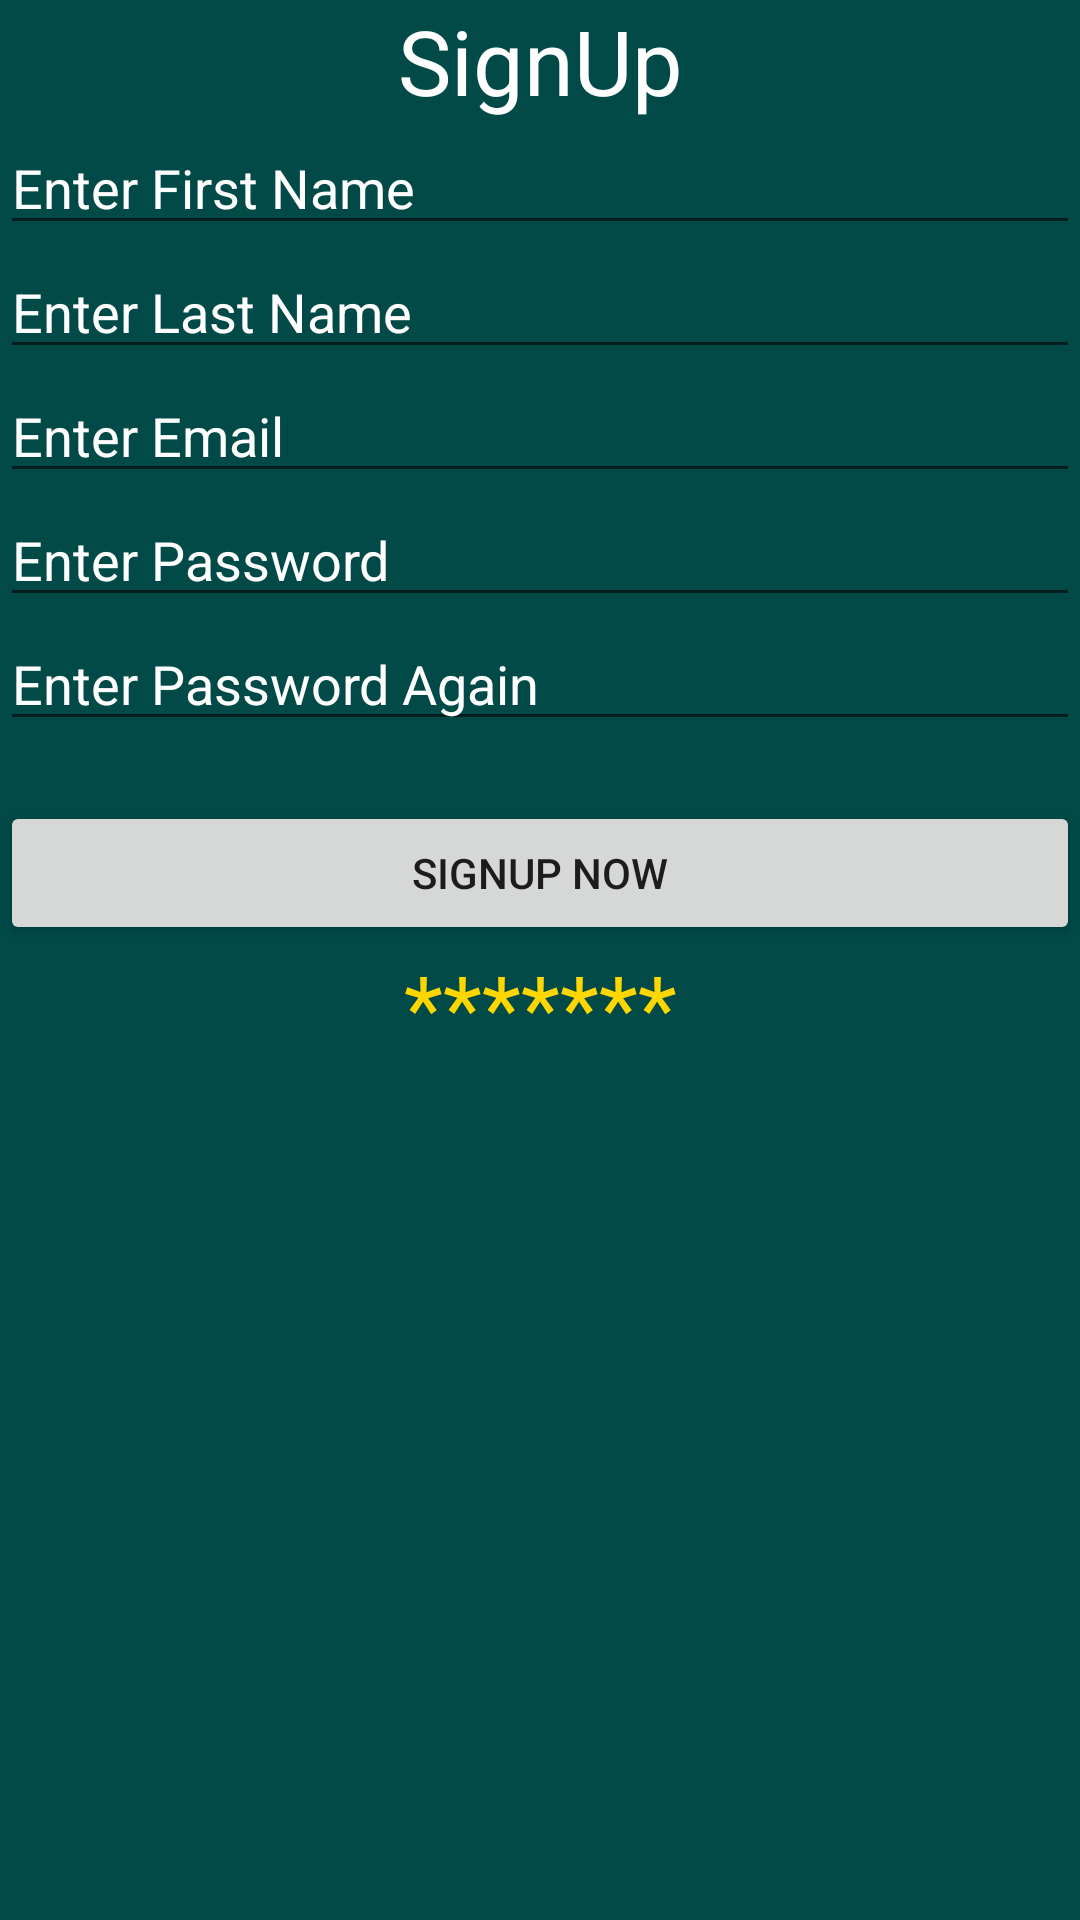

Write the Android layout XML for this screen, with the resource values it uses.
<!-- AndroidManifest.xml: application theme Theme.BakersAndConfectionaryManagementServicesApp -->
<!-- res/layout/activity_signup.xml -->
<?xml version="1.0" encoding="utf-8"?>
<LinearLayout xmlns:android="http://schemas.android.com/apk/res/android"
    xmlns:app="http://schemas.android.com/apk/res-auto"
    xmlns:tools="http://schemas.android.com/tools"
    android:orientation="vertical"
    android:layout_width="match_parent"
    android:layout_height="match_parent"
    android:background="@color/green"
    tools:context=".Signup">
    <TextView
        android:layout_width="match_parent"
        android:layout_height="wrap_content"
        android:id="@+id/tv12"
        android:textColor="@color/white"
        android:layout_gravity="center"
        android:textAlignment="center"
        android:textSize="30dp"
        android:text="SignUp">

    </TextView>
    <EditText
        android:id="@+id/etFname"
        android:layout_width="match_parent"
        android:layout_height="wrap_content"
        android:textColorHint="@color/white"
        android:textColor="@color/white"


        android:hint="Enter First Name"/>
    <EditText
        android:id="@+id/etLastName"
        android:layout_width="match_parent"
        android:layout_height="wrap_content"
        android:textColorHint="@color/white"
        android:textColor="@color/white"


        android:hint="Enter Last Name"/>
    <EditText
        android:layout_width="match_parent"
        android:layout_height="wrap_content"
        android:hint="Enter Email"
        android:textColorHint="@color/white"
        android:textColor="@color/white"
        android:id="@+id/etEmailSignup"></EditText>
    <EditText
        android:layout_width="match_parent"
        android:layout_height="wrap_content"
        android:textColorHint="@color/white"
        android:textColor="@color/white"
        android:inputType="textPassword"
        android:hint="Enter Password"
        android:id="@+id/etPwSignup"></EditText>
    <EditText
        android:layout_width="match_parent"
        android:layout_height="wrap_content"
        android:textColorHint="@color/white"
        android:textColor="@color/white"
        android:inputType="textPassword"
        android:hint="Enter Password Again"
        android:id="@+id/etRPw"></EditText>


    <Button
        android:id="@+id/BtnSignUp"
        android:layout_width="match_parent"
        android:layout_height="wrap_content"
        android:layout_below="@id/captchaInputEditText"
        android:layout_centerHorizontal="true"
        android:layout_marginTop="20dp"
        android:text="Signup Now"/>
    <TextView
        android:layout_width="match_parent"
        android:layout_height="wrap_content"
        android:id="@+id/tv1Signup"
        android:textColor="@color/gold"
        android:layout_gravity="center"
        android:textAlignment="center"

        android:textSize="30dp"
        android:text="*******">

    </TextView>

</LinearLayout>
<!-- resources referenced by this layout -->
<resources>
  <color name="gold">#ffd700 </color>
  <color name="green">#014a48</color>
  <color name="white">#FFFFFFFF</color>
  <style name="Theme.BakersAndConfectionaryManagementServicesApp" parent="Theme.MaterialComponents.DayNight.DarkActionBar">
          
          <item name="colorPrimary">@color/purple_500</item>
          <item name="colorPrimaryVariant">@color/purple_700</item>
          <item name="colorOnPrimary">@color/white</item>
          
          <item name="colorSecondary">@color/teal_200</item>
          <item name="colorSecondaryVariant">@color/teal_700</item>
          <item name="colorOnSecondary">@color/black</item>
          
          <item name="android:statusBarColor">?attr/colorPrimaryVariant</item>
          
      </style>
  <color name="purple_500">#FF6200EE</color>
  <color name="purple_700">#FF3700B3</color>
  <color name="teal_200">#FF03DAC5</color>
  <color name="teal_700">#FF018786</color>
  <color name="black">#FF000000</color>
</resources>
